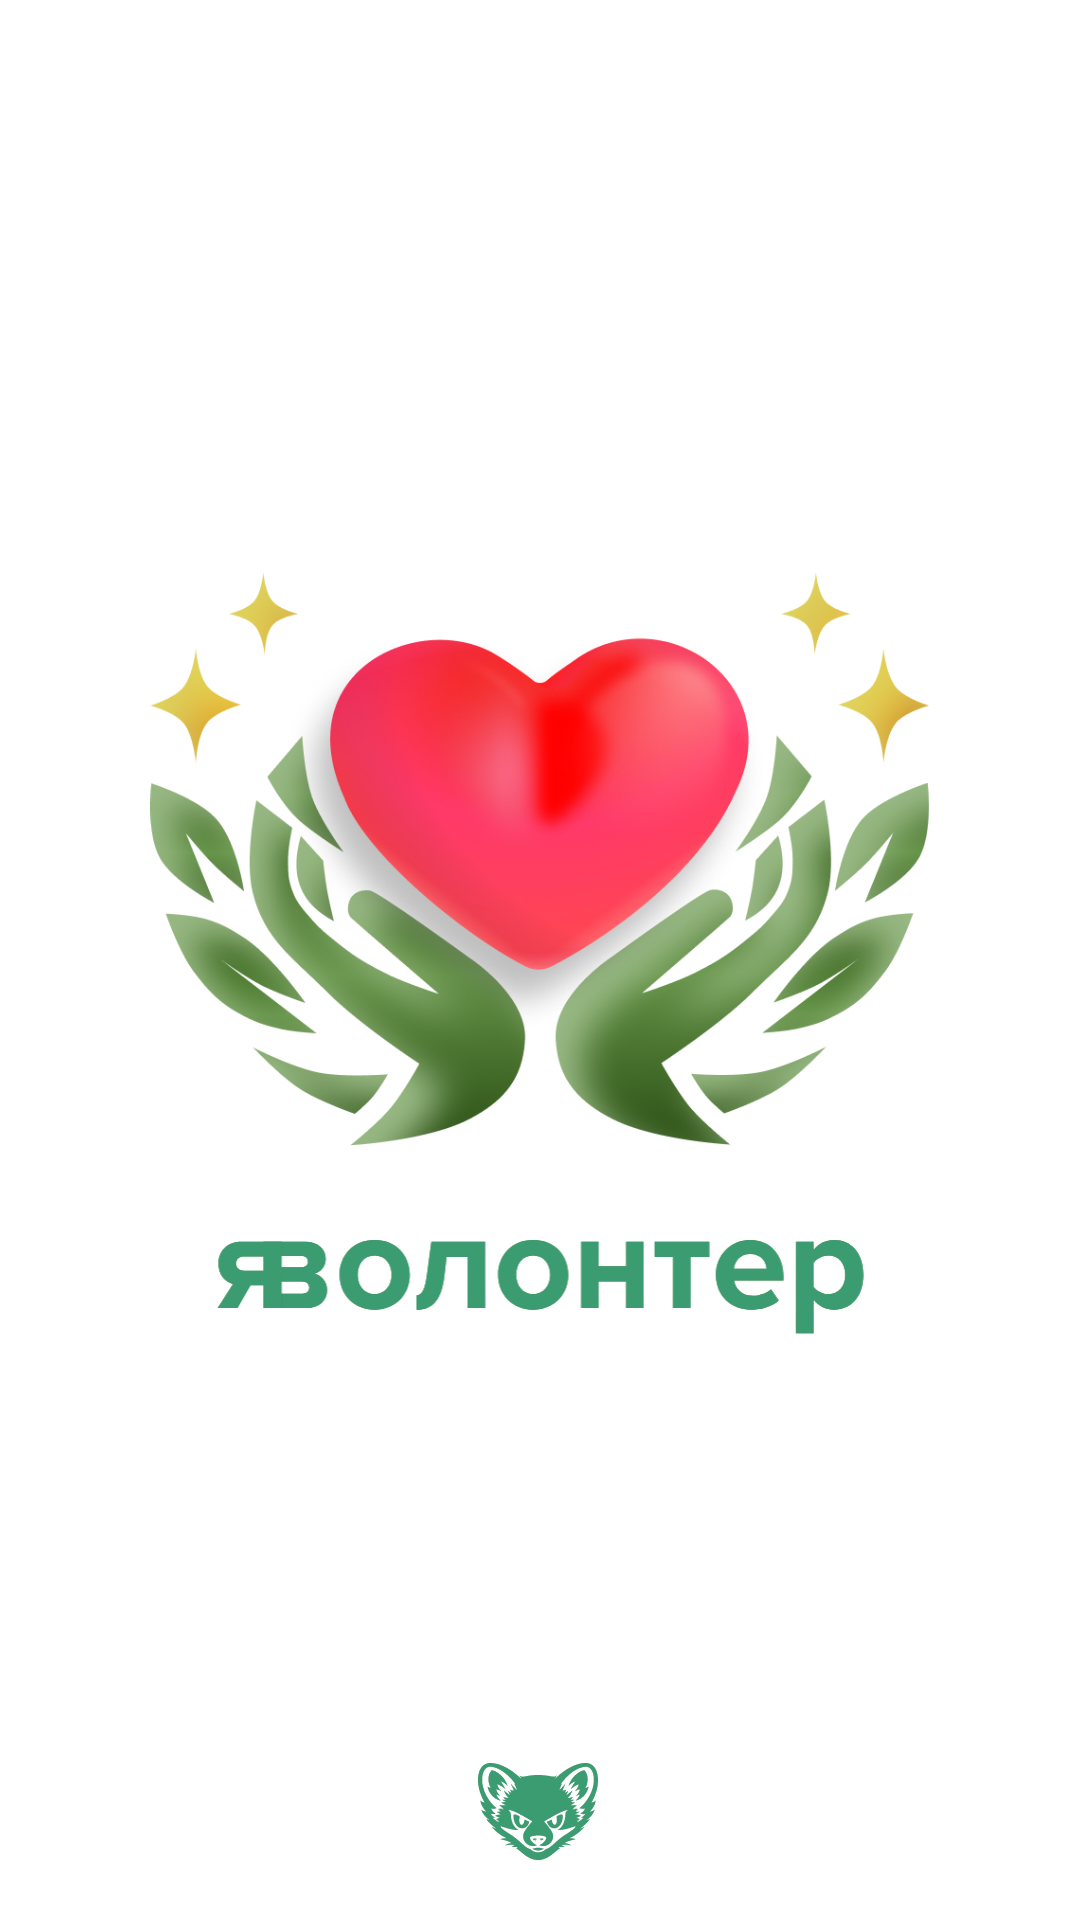

Reconstruct the res/layout file that produces this screen, plus the resources it refers to.
<!-- AndroidManifest.xml: application theme Theme.Test -->
<!-- res/layout/activity_splash.xml -->
<?xml version="1.0" encoding="utf-8"?>
<androidx.constraintlayout.widget.ConstraintLayout
    xmlns:android="http://schemas.android.com/apk/res/android"
    xmlns:app="http://schemas.android.com/apk/res-auto"
    android:layout_width="match_parent"
    android:layout_height="match_parent"
    android:background="@color/white">

    <ImageView
        android:id="@+id/ivSplashLogo"
        android:layout_width="260dp"
        android:layout_height="wrap_content"
        android:adjustViewBounds="true"
        android:src="@drawable/img_splash_logo"
        app:layout_constraintBottom_toTopOf="@+id/ivAppTextLogo"
        app:layout_constraintEnd_toEndOf="parent"
        app:layout_constraintStart_toStartOf="parent"
        app:layout_constraintTop_toTopOf="parent"
        app:layout_constraintVertical_chainStyle="packed" />

    <ImageView
        android:id="@+id/ivAppTextLogo"
        android:layout_width="220dp" android:layout_height="wrap_content"
        android:layout_marginTop="12dp" android:adjustViewBounds="true"
        android:src="@drawable/ic_text_logo"
        app:layout_constraintBottom_toBottomOf="parent"
        app:layout_constraintEnd_toEndOf="parent"
        app:layout_constraintStart_toStartOf="parent"
        app:layout_constraintTop_toBottomOf="@+id/ivSplashLogo" />

    <ImageView
        android:id="@+id/ivBottomMascot"
        android:layout_width="40dp"
        android:layout_height="40dp"
        android:layout_marginBottom="16dp"
        android:src="@drawable/ic_kuniza"
        app:layout_constraintBottom_toBottomOf="parent"
        app:layout_constraintEnd_toEndOf="parent"
        app:layout_constraintHorizontal_bias="0.498"
        app:layout_constraintStart_toStartOf="parent" />

</androidx.constraintlayout.widget.ConstraintLayout>
<!-- resources referenced by this layout -->
<resources>
  <color name="white">#FFFFFF</color>
  <!-- drawable ic_kuniza: vector/xml drawable (drawable, 43017 chars, omitted) -->
  <!-- drawable ic_text_logo: vector/xml drawable (drawable, 6280 chars, omitted) -->
  <!-- drawable img_splash_logo: png bitmap (drawable, 305558 bytes) -->
  <style name="Theme.Test" parent="Theme.Material3.DayNight.NoActionBar">
          <item name="colorPrimary">@color/main_green</item>
          <item name="android:fontFamily">@font/proxima_nova</item>
          <item name="fontFamily">@font/proxima_nova</item>
  
      </style>
  <color name="main_green">#439A6B</color>
</resources>
